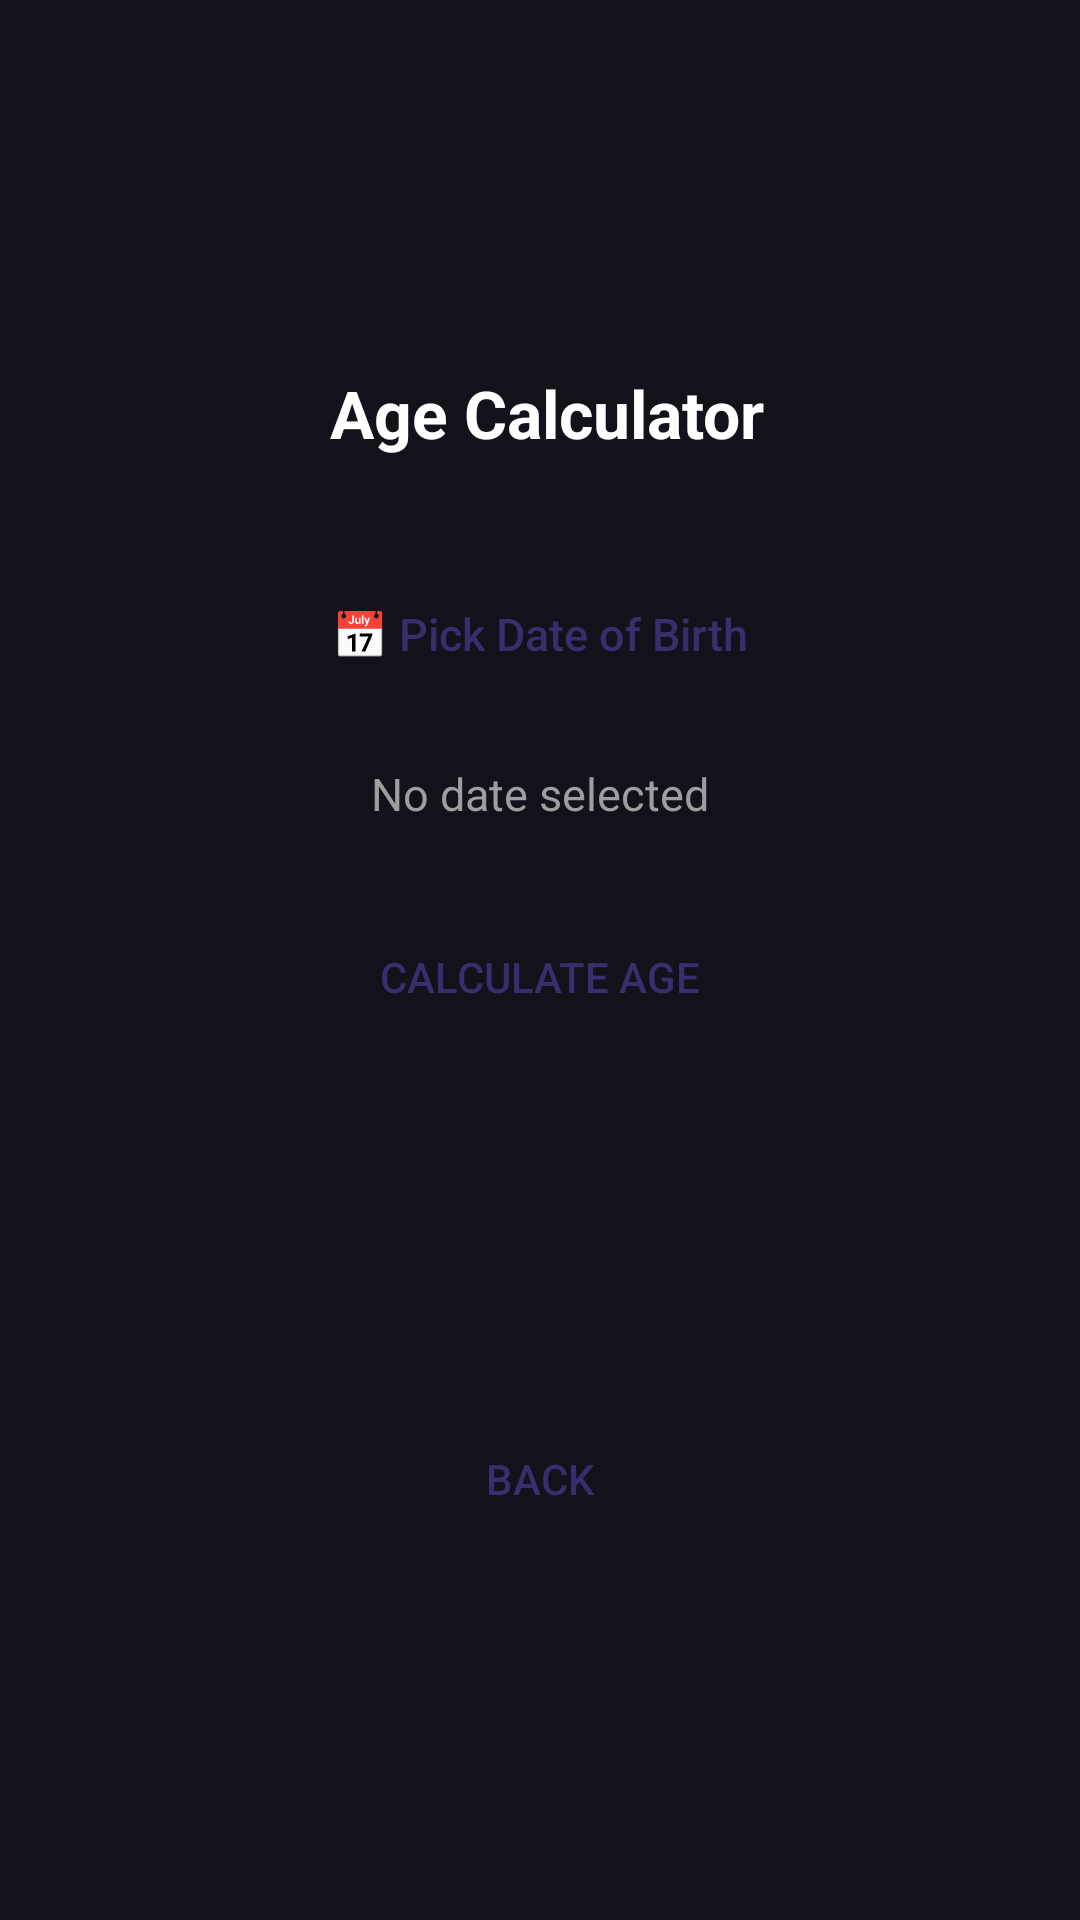

Produce the Android XML layout that renders to this screen, including the resource entries it uses.
<!-- AndroidManifest.xml: application theme Theme.MobApp -->
<!-- res/layout/activity_age_calculator.xml -->
<?xml version="1.0" encoding="utf-8"?>
<LinearLayout xmlns:android="http://schemas.android.com/apk/res/android"
    android:layout_width="match_parent" android:layout_height="match_parent"
    android:background="@color/bg_dark" android:gravity="center"
    android:orientation="vertical" android:padding="28dp">
    <TextView android:layout_width="wrap_content" android:layout_height="wrap_content"
        android:text=" Age Calculator" android:textColor="@color/white"
        android:textSize="22sp" android:textStyle="bold" android:layout_marginBottom="32dp"/>
    <Button android:id="@+id/btnPickDate" android:layout_width="match_parent"
        android:layout_height="54dp" android:text="📅 Pick Date of Birth"
        android:textColor="@color/purple_text" android:background="@drawable/btn_pill"
        android:textAllCaps="false" android:textSize="15sp" android:layout_marginBottom="16dp"/>
    <TextView android:id="@+id/tvDOB" android:layout_width="match_parent"
        android:layout_height="wrap_content" android:gravity="center"
        android:text="No date selected" android:textColor="@color/grey_hint"
        android:textSize="15sp" android:layout_marginBottom="24dp"/>
    <Button android:id="@+id/btnCalc" android:layout_width="200dp" android:layout_height="54dp"
        android:text="CALCULATE AGE" android:textColor="@color/purple_text"
        android:background="@drawable/btn_pill" android:textAllCaps="false"
        android:layout_marginBottom="24dp"/>
    <TextView android:id="@+id/tvAgeResult" android:layout_width="match_parent"
        android:layout_height="wrap_content" android:background="@drawable/bg_card"
        android:padding="20dp" android:textColor="@color/white"
        android:textSize="15sp" android:lineSpacingExtra="6dp"
        android:gravity="center" android:layout_marginBottom="32dp"/>
    <Button android:id="@+id/btnBack" android:layout_width="160dp" android:layout_height="48dp"
        android:text="BACK" android:textColor="@color/purple_text"
        android:background="@drawable/btn_pill" android:textAllCaps="false"/>
</LinearLayout>
<!-- resources referenced by this layout -->
<resources>
  <color name="bg_dark">#13111A</color>
  <color name="grey_hint">#9E9E9E</color>
  <color name="purple_text">#3A2D6D</color>
  <color name="white">#FFFFFF</color>
  <style name="Theme.MobApp" parent="Theme.Material3.DayNight.NoActionBar">
          <item name="android:windowBackground">@color/bg_dark</item>
          <item name="colorPrimary">@color/accent</item>
          <item name="android:statusBarColor">@color/bg_dark</item>
      </style>
  <color name="accent">#8E6CF0</color>
</resources>
